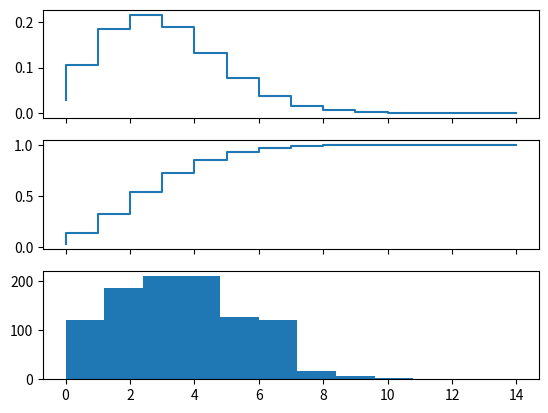
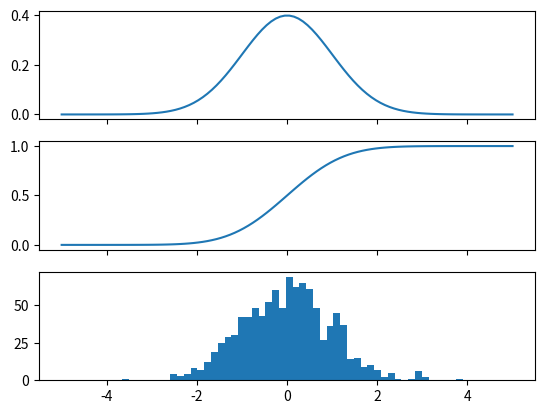

Generate these figures, in order, with matplotlib:
import numpy as np
import scipy
import matplotlib.pyplot as plt

## Linear algebra

### Define a matrix A

matrix_a = np.array([[1,-2,3],[4,5,6],[7,1,9]])

### Define a vector b

vector_b = np.array([1,2,3])

### Solve the linear system of equations A x = b

solution = scipy.linalg.solve(matrix_a, vector_b)
print(f"Solution x: {solution}")

### Check that your solution is correct by plugging it into the equation

verification = np.allclose(matrix_a @ solution, vector_b)
print(f"Is solution correct? {verification}")

### Repeat steps a-d using a random 3x3 matrix B (instead of the vector b)

matrix_b = np.random.random(9).reshape(3,3)
solution_b = scipy.linalg.solve(matrix_a, matrix_b)
print(f"Solution for second equation x: {solution}")

verification_b = np.allclose(matrix_a @ solution_b, matrix_b)
print(f"Is solution correct? {verification_b}")

### Solve the eigenvalue problem for the matrix A and print the eigenvalues and eigenvectors

eigenvalues, eigenvectors = scipy.linalg.eig(matrix_a)
print(f"Eigenvalues of matrix: {eigenvalues}.\n Eigenvector of matrix {eigenvectors}")

### Calculate the inverse, determinant of A

inv_determinant = scipy.linalg.det(scipy.linalg.inv(matrix_a))
print(f"The inverse determinant of matrix is: {inv_determinant}")

### Calculate the norm of A with different orders

frobenius_norm = scipy.linalg.norm(matrix_a, ord = 'fro')
nuclear_norm = scipy.linalg.norm(matrix_a, ord = 'nuc')
smallest_singular_value = scipy.linalg.norm(matrix_a, ord = -2)

print(f"Frobenius norm of matrix: {frobenius_norm}.\nNuclear norm of matrix {nuclear_norm}.\nSmallest singular value: {smallest_singular_value}")

## Statistics
### Create a discrete random variable with poissonian distribution and plot its probability mass function (PMF), cummulative distribution function (CDF) and a histogram of 1000 random realizations of the variable

X = scipy.stats.poisson(3.5)

n = np.arange(0,15)

fig, axes = plt.subplots(3,1, sharex=True)

axes[0].step(n, X.pmf(n))

axes[1].step(n, X.cdf(n))

axes[2].hist(X.rvs(size=1000))
plt.show()

## Create a continious random variable with normal distribution and plot its probability mass function (PMF), cummulative distribution function (CDF) and a histogram of 1000 random realizations of the variable

Y = scipy.stats.norm()

x = np.linspace(-5,5,100)

fig, axes = plt.subplots(3,1, sharex=True)

axes[0].plot(x, Y.pdf(x))

axes[1].plot(x, Y.cdf(x));

axes[2].hist(Y.rvs(size=1000), bins=50)
plt.show()

## Test if two sets of (independent) random data comes from the same distribution
